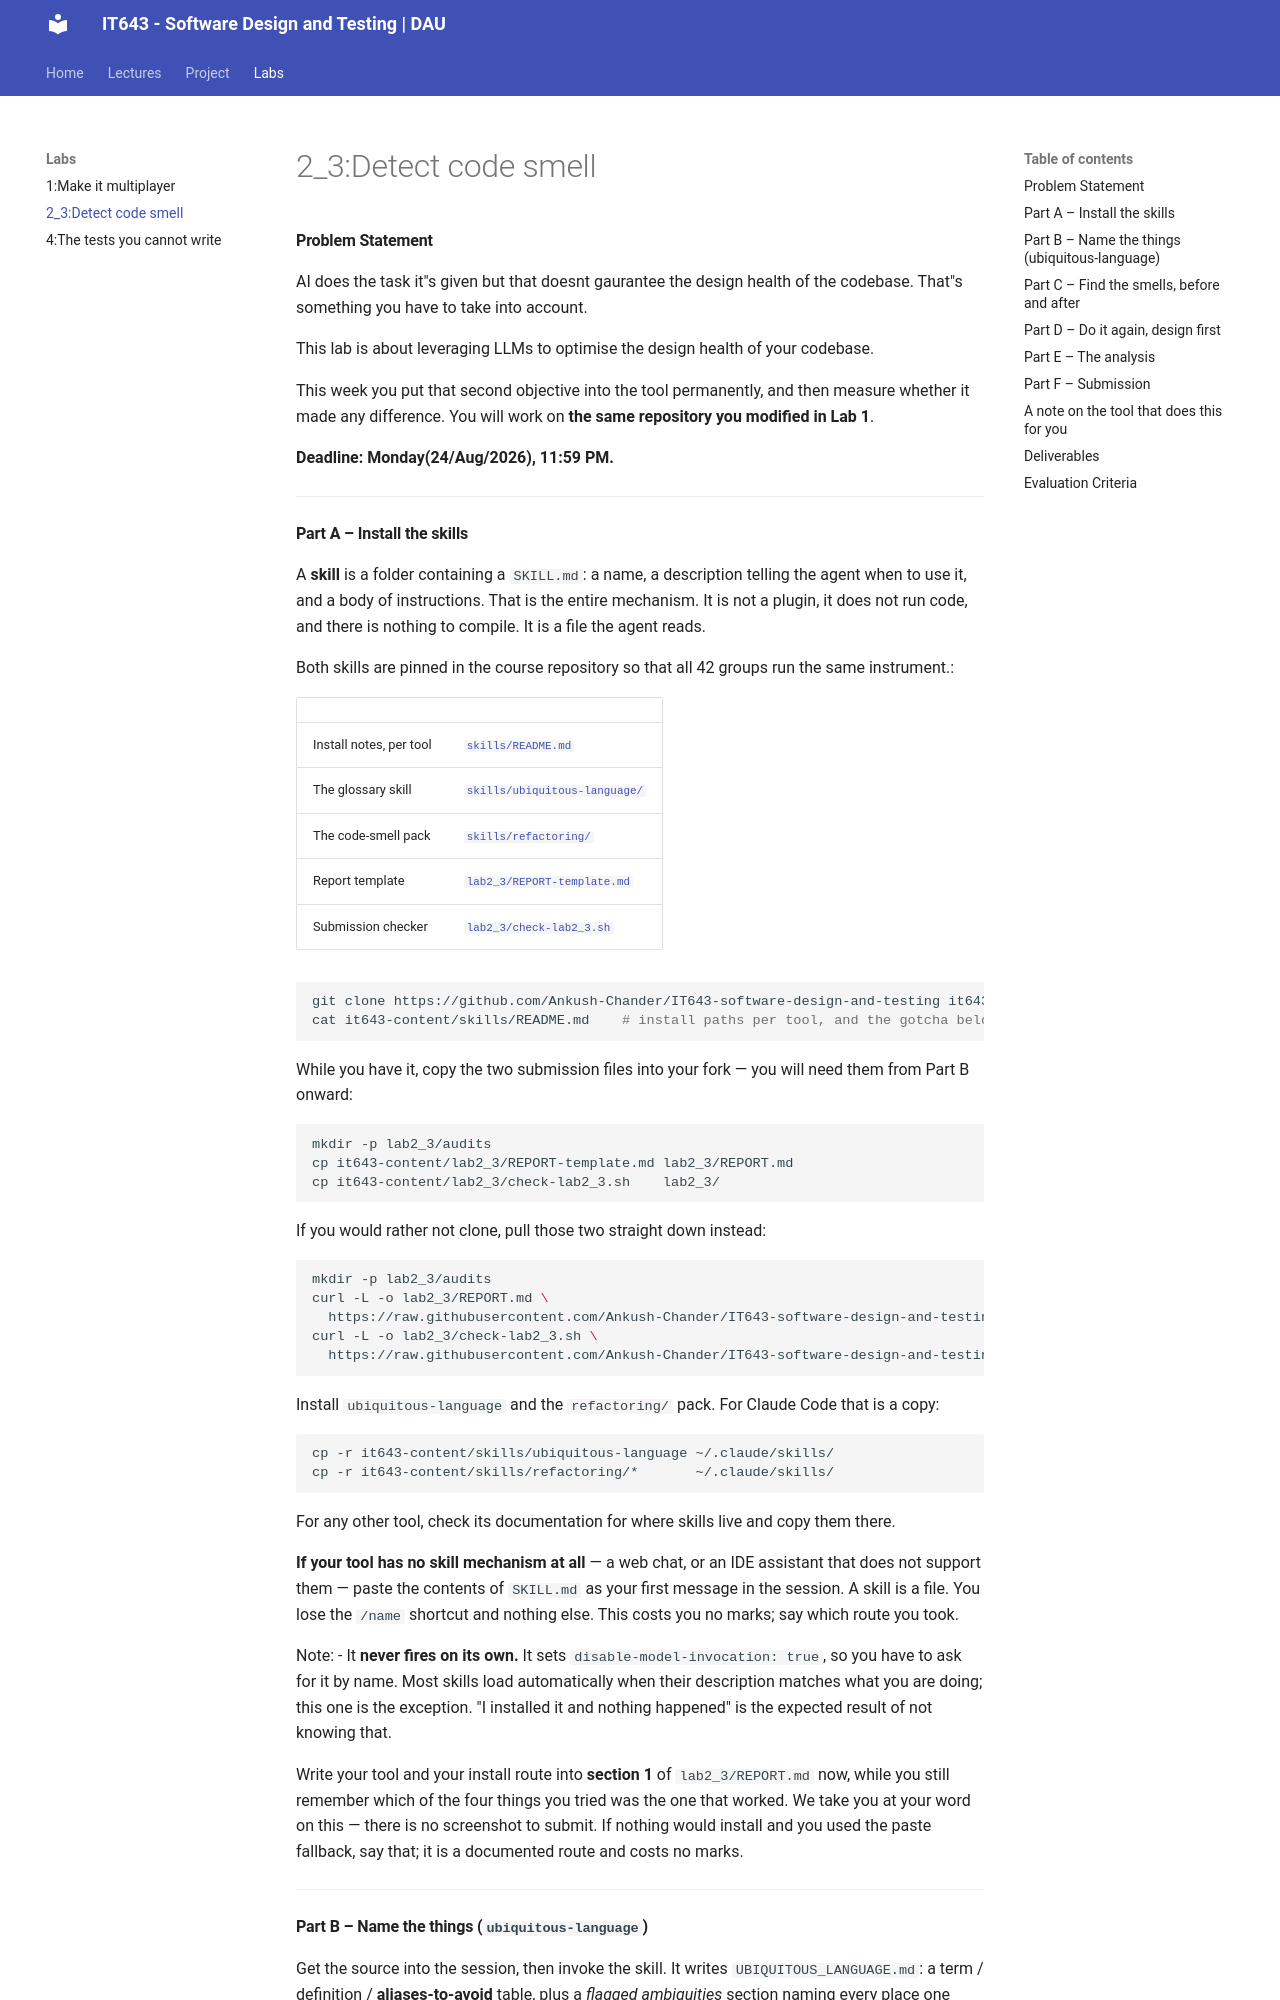

repository: Ankush-Chander/IT643-software-design-and-testing · page: labs/assignment-2_3/index.html · generator: mkdocs

#### **Problem Statement**

AI does the task it"s given but that doesnt gaurantee the design health of the codebase. That"s something you have to take into account.


This lab is about leveraging LLMs to optimise the design health of your codebase.

This week you put that second objective into the tool permanently, and then measure whether
it made any difference. You will work on **the same repository you modified in Lab 1**.

**Deadline: Monday(24/Aug/2026), 11:59 PM.**

---

#### **Part A – Install the skills**

A **skill** is a folder containing a `SKILL.md`: a name, a description telling the agent when
to use it, and a body of instructions. That is the entire mechanism. It is not a plugin, it
does not run code, and there is nothing to compile. It is a file the agent reads.

Both skills are pinned in the course repository so that all 42 groups run the same
instrument.:

| | |
|---|---|
| Install notes, per tool | [`skills/README.md`](https://github.com/Ankush-Chander/IT643-software-design-and-testing/blob/main/skills/README.md) |
| The glossary skill | [`skills/ubiquitous-language/`](https://github.com/Ankush-Chander/IT643-software-design-and-testing/tree/main/skills/ubiquitous-language) |
| The code-smell pack | [`skills/refactoring/`](https://github.com/Ankush-Chander/IT643-software-design-and-testing/tree/main/skills/refactoring) |
| Report template | [`lab2_3/REPORT-template.md`](https://github.com/Ankush-Chander/IT643-software-design-and-testing/blob/main/docs/labs/lab2_3/REPORT-template.md) |
| Submission checker | [`lab2_3/check-lab2_3.sh`](https://github.com/Ankush-Chander/IT643-software-design-and-testing/blob/main/docs/labs/lab2_3/check-lab2_3.sh) |

```bash
git clone https://github.com/Ankush-Chander/IT643-software-design-and-testing it643-content
cat it643-content/skills/README.md    # install paths per tool, and the gotcha below
```

While you have it, copy the two submission files into your fork — you will need them from
Part B onward:

```bash
mkdir -p lab2_3/audits
cp it643-content/lab2_3/REPORT-template.md lab2_3/REPORT.md
cp it643-content/lab2_3/check-lab2_3.sh    lab2_3/
```

If you would rather not clone, pull those two straight down instead:

```bash
mkdir -p lab2_3/audits
curl -L -o lab2_3/REPORT.md \
  https://raw.githubusercontent.com/Ankush-Chander/IT643-software-design-and-testing/main/lab2_3/REPORT-template.md
curl -L -o lab2_3/check-lab2_3.sh \
  https://raw.githubusercontent.com/Ankush-Chander/IT643-software-design-and-testing/main/lab2_3/check-lab2_3.sh
```

Install `ubiquitous-language` and the `refactoring/` pack. For Claude Code that is a copy:

```bash
cp -r it643-content/skills/ubiquitous-language ~/.claude/skills/
cp -r it643-content/skills/refactoring/*       ~/.claude/skills/
```

For any other tool, check its documentation for where skills live and copy them there.

**If your tool has no skill mechanism at all** — a web chat, or an IDE assistant that does
not support them — paste the contents of `SKILL.md` as your first message in the session.
A skill is a file. You lose the `/name` shortcut and nothing else. This costs you no marks;
say which route you took.

Note:
- It **never fires on its own.** It sets `disable-model-invocation: true`, so you have to
  ask for it by name. Most skills load automatically when their description matches what
   you are doing; this one is the exception. "I installed it and nothing happened" is the
   expected result of not knowing that.

Write your tool and your install route into **section 1** of `lab2_3/REPORT.md` now, while you
still remember which of the four things you tried was the one that worked. We take you at
your word on this — there is no screenshot to submit. If nothing would install and you used
the paste fallback, say that; it is a documented route and costs no marks.

---
